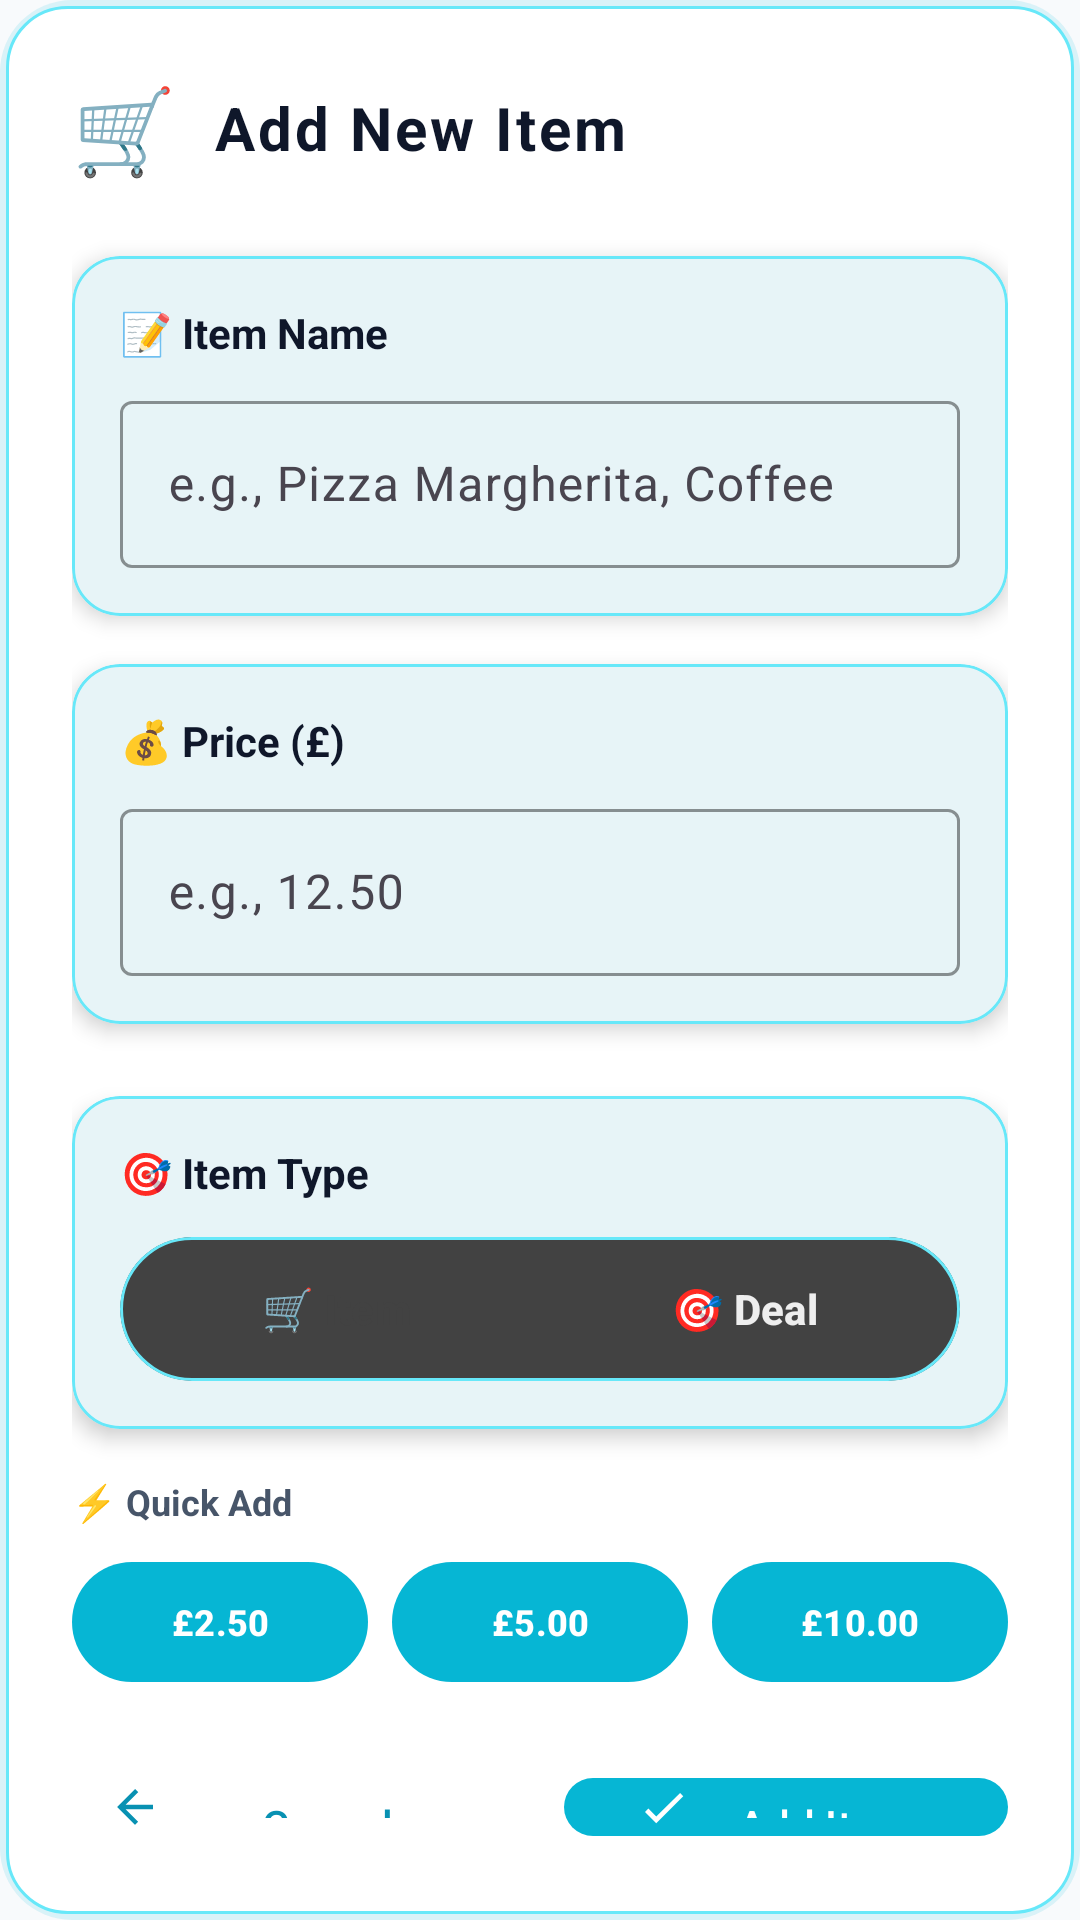

The Android layout XML behind this screen, and the referenced resources:
<!-- AndroidManifest.xml: application theme Theme.NewtownBillSplitter -->
<!-- res/layout/dialog_add_item.xml -->
<?xml version="1.0" encoding="utf-8"?>
<LinearLayout xmlns:android="http://schemas.android.com/apk/res/android"
    xmlns:app="http://schemas.android.com/apk/res-auto"
    android:layout_width="match_parent"
    android:layout_height="wrap_content"
    android:orientation="vertical"
    android:background="@drawable/modern_dialog_background"
    android:padding="24dp">

    
    <LinearLayout
        android:layout_width="match_parent"
        android:layout_height="wrap_content"
        android:orientation="horizontal"
        android:gravity="center_vertical"
        android:layout_marginBottom="24dp">

        <TextView
            android:layout_width="wrap_content"
            android:layout_height="wrap_content"
            android:text="🛒"
            android:textSize="28sp"
            android:layout_marginEnd="12dp" />

        <TextView
            android:layout_width="0dp"
            android:layout_height="wrap_content"
            android:layout_weight="1"
            android:text="Add New Item"
            style="@style/TextStyle.OnOcean.Large"
            android:textColor="@color/text_primary"
            android:shadowColor="@android:color/transparent" />

    </LinearLayout>

    
    <com.google.android.material.card.MaterialCardView
        android:layout_width="match_parent"
        android:layout_height="wrap_content"
        android:layout_marginBottom="16dp"
        app:cardBackgroundColor="@color/background_card"
        app:cardCornerRadius="16dp"
        app:cardElevation="4dp"
        app:strokeColor="@color/accent_300"
        app:strokeWidth="1dp">

        <LinearLayout
            android:layout_width="match_parent"
            android:layout_height="wrap_content"
            android:orientation="vertical"
            android:padding="16dp">

            <TextView
                android:layout_width="wrap_content"
                android:layout_height="wrap_content"
                android:text="📝 Item Name"
                android:textColor="@color/text_primary"
                android:textSize="14sp"
                android:textStyle="bold"
                android:layout_marginBottom="8dp" />

            <com.google.android.material.textfield.TextInputLayout
                android:layout_width="match_parent"
                android:layout_height="wrap_content"
                style="@style/Widget.Material3.TextInputLayout.OutlinedBox"
                app:boxStrokeColor="@color/accent_500"
                app:hintTextColor="@color/accent_600">

                <com.google.android.material.textfield.TextInputEditText
                    android:id="@+id/itemNameEditText"
                    android:layout_width="match_parent"
                    android:layout_height="wrap_content"
                    android:hint="e.g., Pizza Margherita, Coffee"
                    android:inputType="textCapWords"
                    android:textColor="@color/text_primary"
                    android:textSize="16sp"
                    android:maxLines="1"
                    android:imeOptions="actionNext" />

            </com.google.android.material.textfield.TextInputLayout>

        </LinearLayout>

    </com.google.android.material.card.MaterialCardView>

    
    <com.google.android.material.card.MaterialCardView
        android:layout_width="match_parent"
        android:layout_height="wrap_content"
        android:layout_marginBottom="24dp"
        app:cardBackgroundColor="@color/background_card"
        app:cardCornerRadius="16dp"
        app:cardElevation="4dp"
        app:strokeColor="@color/accent_300"
        app:strokeWidth="1dp">

        <LinearLayout
            android:layout_width="match_parent"
            android:layout_height="wrap_content"
            android:orientation="vertical"
            android:padding="16dp">

            <TextView
                android:layout_width="wrap_content"
                android:layout_height="wrap_content"
                android:text="💰 Price (£)"
                android:textColor="@color/text_primary"
                android:textSize="14sp"
                android:textStyle="bold"
                android:layout_marginBottom="8dp" />

            <com.google.android.material.textfield.TextInputLayout
                android:layout_width="match_parent"
                android:layout_height="wrap_content"
                style="@style/Widget.Material3.TextInputLayout.OutlinedBox"
                app:boxStrokeColor="@color/accent_500"
                app:hintTextColor="@color/accent_600">

                <com.google.android.material.textfield.TextInputEditText
                    android:id="@+id/itemPriceEditText"
                    android:layout_width="match_parent"
                    android:layout_height="wrap_content"
                    android:hint="e.g., 12.50"
                    android:inputType="numberDecimal"
                    android:textColor="@color/text_primary"
                    android:textSize="16sp"
                    android:maxLines="1"
                    android:imeOptions="actionDone" />

            </com.google.android.material.textfield.TextInputLayout>

        </LinearLayout>

    </com.google.android.material.card.MaterialCardView>

    
    <com.google.android.material.card.MaterialCardView
        android:layout_width="match_parent"
        android:layout_height="wrap_content"
        android:layout_marginBottom="16dp"
        app:cardBackgroundColor="@color/background_card"
        app:cardCornerRadius="16dp"
        app:cardElevation="4dp"
        app:strokeColor="@color/accent_300"
        app:strokeWidth="1dp">

        <LinearLayout
            android:layout_width="match_parent"
            android:layout_height="wrap_content"
            android:orientation="vertical"
            android:padding="16dp">

            <TextView
                android:layout_width="wrap_content"
                android:layout_height="wrap_content"
                android:text="🎯 Item Type"
                android:textColor="@color/text_primary"
                android:textSize="14sp"
                android:textStyle="bold"
                android:layout_marginBottom="12dp" />

            
            <com.google.android.material.card.MaterialCardView
                android:layout_width="match_parent"
                android:layout_height="48dp"
                app:cardBackgroundColor="@color/gray_800"
                app:cardCornerRadius="24dp"
                app:cardElevation="0dp"
                app:strokeColor="@color/accent_300"
                app:strokeWidth="1dp">

                <LinearLayout
                    android:layout_width="match_parent"
                    android:layout_height="match_parent"
                    android:orientation="horizontal"
                    android:padding="4dp">

                                         
                     <com.google.android.material.button.MaterialButton
                         android:id="@+id/itemTypeButton"
                         android:layout_width="0dp"
                         android:layout_height="40dp"
                         android:layout_weight="1"
                         android:text="🛒 Item"
                         android:textColor="@color/gray_800"
                         android:textSize="14sp"
                         android:textStyle="bold"
                         style="@style/Widget.Material3.Button.TextButton"
                         app:icon="@null" />

                     
                     <com.google.android.material.button.MaterialButton
                         android:id="@+id/dealTypeButton"
                         android:layout_width="0dp"
                         android:layout_height="40dp"
                         android:layout_weight="1"
                         android:text="🎯 Deal"
                         android:textColor="@color/gray_200"
                         android:textSize="14sp"
                         android:textStyle="bold"
                         style="@style/Widget.Material3.Button.TextButton"
                         app:icon="@null" />

                </LinearLayout>

            </com.google.android.material.card.MaterialCardView>

        </LinearLayout>

    </com.google.android.material.card.MaterialCardView>

    
    <TextView
        android:layout_width="wrap_content"
        android:layout_height="wrap_content"
        android:text="⚡ Quick Add"
        android:textColor="@color/text_secondary"
        android:textSize="12sp"
        android:textStyle="bold"
        android:layout_marginBottom="8dp" />

    <LinearLayout
        android:layout_width="match_parent"
        android:layout_height="wrap_content"
        android:orientation="horizontal"
        android:layout_marginBottom="24dp">

        <com.google.android.material.button.MaterialButton
            android:id="@+id/quickPrice1"
            android:layout_width="0dp"
            android:layout_height="wrap_content"
            android:layout_weight="1"
            android:layout_marginEnd="4dp"
            android:text="£2.50"
            android:textSize="12sp"
            android:textColor="@color/white"
            android:textStyle="bold"
            style="@style/Widget.Material3.Button"
            app:backgroundTint="@color/accent_500" />

        <com.google.android.material.button.MaterialButton
            android:id="@+id/quickPrice2"
            android:layout_width="0dp"
            android:layout_height="wrap_content"
            android:layout_weight="1"
            android:layout_marginStart="4dp"
            android:layout_marginEnd="4dp"
            android:text="£5.00"
            android:textSize="12sp"
            android:textColor="@color/white"
            android:textStyle="bold"
            style="@style/Widget.Material3.Button"
            app:backgroundTint="@color/accent_500" />

        <com.google.android.material.button.MaterialButton
            android:id="@+id/quickPrice3"
            android:layout_width="0dp"
            android:layout_height="wrap_content"
            android:layout_weight="1"
            android:layout_marginStart="4dp"
            android:text="£10.00"
            android:textSize="12sp"
            android:textColor="@color/white"
            android:textStyle="bold"
            style="@style/Widget.Material3.Button"
            app:backgroundTint="@color/accent_500" />

    </LinearLayout>

    
    <LinearLayout
        android:layout_width="match_parent"
        android:layout_height="wrap_content"
        android:orientation="horizontal">

        <com.google.android.material.button.MaterialButton
            android:id="@+id/cancelButton"
            android:layout_width="0dp"
            android:layout_height="wrap_content"
            android:layout_weight="1"
            android:layout_marginEnd="8dp"
            android:text="Cancel"
            style="@style/Widget.Material3.Button.TextButton"
            app:icon="@drawable/ic_arrow_back" />

        <com.google.android.material.button.MaterialButton
            android:id="@+id/addButton"
            android:layout_width="0dp"
            android:layout_height="wrap_content"
            android:layout_weight="1"
            android:layout_marginStart="8dp"
            android:text="Add Item"
            style="@style/Widget.Material3.Button"
            app:backgroundTint="@color/accent_500"
            app:icon="@drawable/ic_check" />

    </LinearLayout>

</LinearLayout>
<!-- resources referenced by this layout -->
<resources>
  <color name="accent_300">#67e8f9</color>
  <color name="accent_500">#06b6d4</color>
  <color name="accent_600">#0891b2</color>
  <color name="background_card">#ffffff</color>
  <color name="gray_200">#eeeeee</color>
  <color name="gray_800">#424242</color>
  <color name="text_primary">#0f172a</color>
  <color name="text_secondary">#475569</color>
  <color name="white">#FFFFFF</color>
  <!-- drawable ic_arrow_back (drawable) -->
  <?xml version="1.0" encoding="utf-8"?>
  <vector xmlns:android="http://schemas.android.com/apk/res/android"
      android:width="24dp"
      android:height="24dp"
      android:viewportWidth="24"
      android:viewportHeight="24"
      android:tint="?attr/colorOnPrimary">
      <path
          android:fillColor="@android:color/white"
          android:pathData="M20,11H7.83l5.59,-5.59L12,4l-8,8 8,8 1.41,-1.41L7.83,13H20v-2z" />
  </vector>
  <!-- drawable ic_check (drawable) -->
  <?xml version="1.0" encoding="utf-8"?>
  <vector xmlns:android="http://schemas.android.com/apk/res/android"
      android:width="24dp"
      android:height="24dp"
      android:viewportWidth="24"
      android:viewportHeight="24">
      <path
          android:fillColor="#FFFFFFFF"
          android:pathData="M9,16.2l-3.5,-3.5L4,14.2l5,5 12,-12 -1.4,-1.4z"/>
  </vector>
  <!-- drawable modern_dialog_background (drawable) -->
  <?xml version="1.0" encoding="utf-8"?>
  <layer-list xmlns:android="http://schemas.android.com/apk/res/android">
      
      
      <item>
          <shape android:shape="rectangle">
              <solid android:color="#2006b6d4" />
              <corners android:radius="24dp" />
              <padding android:left="2dp" android:top="2dp" android:right="2dp" android:bottom="2dp" />
          </shape>
      </item>
      
      
      <item>
          <shape android:shape="rectangle">
              <solid android:color="@color/background_card" />
              <corners android:radius="20dp" />
              <stroke 
                  android:width="1dp" 
                  android:color="@color/accent_300" />
          </shape>
      </item>
      
  </layer-list>
  <style name="TextStyle.OnOcean.Large">
          <item name="android:textSize">20sp</item>
          <item name="android:textStyle">bold</item>
          <item name="android:letterSpacing">0.05</item>
      </style>
  <style name="Theme.NewtownBillSplitter" parent="Theme.Material3.DayNight">
          
          <item name="windowActionBar">false</item>
          <item name="windowNoTitle">true</item>
          
          
          <item name="colorPrimary">@color/primary_500</item>
          <item name="colorPrimaryVariant">@color/primary_700</item>
          <item name="colorOnPrimary">@color/white</item>
          
          
          <item name="colorSecondary">@color/accent_500</item>
          <item name="colorSecondaryVariant">@color/accent_700</item>
          <item name="colorOnSecondary">@color/white</item>
          
          
          <item name="android:statusBarColor">@color/primary_500</item>
          
          
          <item name="android:colorBackground">@color/background_primary</item>
          <item name="colorSurface">@color/background_card</item>
          <item name="colorOnSurface">@color/text_primary</item>
          
          
          <item name="android:textColorPrimary">@color/text_primary</item>
          <item name="android:textColorSecondary">@color/text_secondary</item>
          
          
          <item name="cardBackgroundColor">@color/background_card</item>
          <item name="cardCornerRadius">12dp</item>
          <item name="cardElevation">4dp</item>
      </style>
  <color name="primary_500">#0891b2</color>
  <color name="primary_700">#155e75</color>
  <color name="accent_700">#0e7490</color>
  <color name="background_primary">#f8fafc</color>
</resources>
